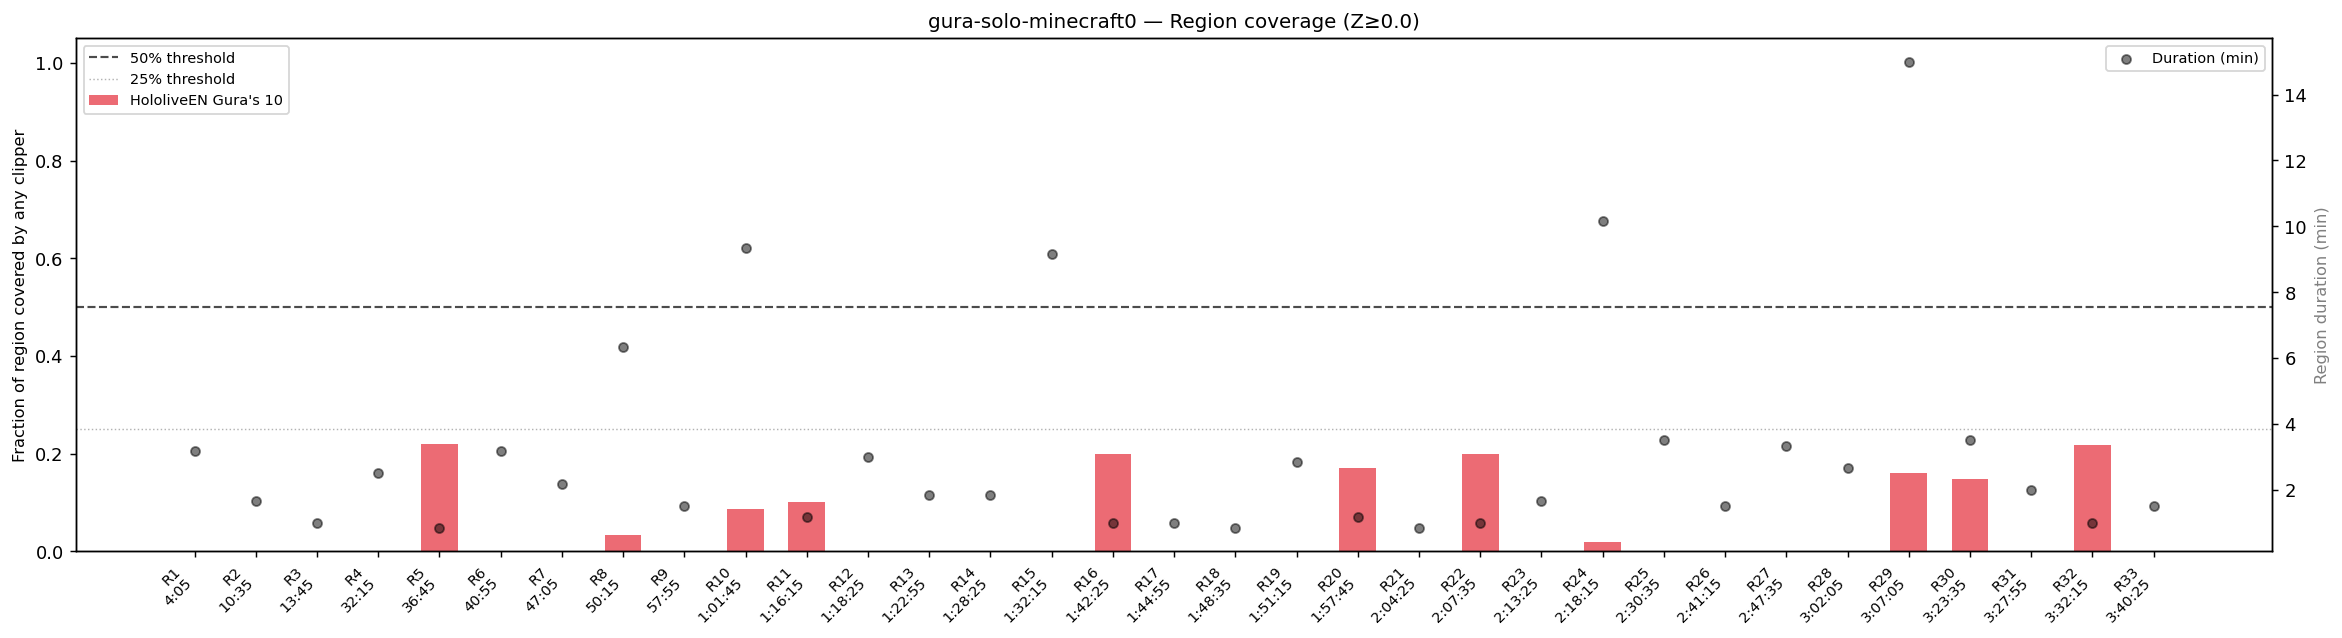

Values plotted in this chart, from the file beside it:
region_index, start_seconds, end_seconds, start_hms, end_hms, duration_s, mean_engagement, max_engagement, covered_seconds_any, coverage_frac_any, coverage_frac_HololiveEN Gura's 10, covered_at_0pct, covered_at_25pct, covered_at_50pct, covered_at_75pct
1, 245.0, 435.0, 4:05, 7:15, 190.0, 1.39, 1.993, 0.0, 0.0, 0.0, 0, 0, 0, 0
2, 635.0, 735.0, 10:35, 12:15, 100.0, 1.161, 1.27, 0.0, 0.0, 0.0, 0, 0, 0, 0
3, 825.0, 885.0, 13:45, 14:45, 60.0, 1.131, 1.194, 0.0, 0.0, 0.0, 0, 0, 0, 0
4, 1935, 2085, 32:15, 34:45, 150.0, 1.294, 1.431, 0.0, 0.0, 0.0, 0, 0, 0, 0
5, 2205, 2255, 36:45, 37:35, 50.0, 1.107, 1.185, 11.0, 0.22, 0.22, 1, 0, 0, 0
6, 2455, 2645, 40:55, 44:05, 190.0, 1.163, 1.414, 0.0, 0.0, 0.0, 0, 0, 0, 0
7, 2825, 2955, 47:05, 49:15, 130.0, 1.174, 1.388, 0.0, 0.0, 0.0, 0, 0, 0, 0
8, 3015, 3395, 50:15, 56:35, 380.0, 1.121, 1.442, 13.0, 0.0342, 0.0342, 1, 0, 0, 0
9, 3475, 3565, 57:55, 59:25, 90.0, 1.112, 1.263, 0.0, 0.0, 0.0, 0, 0, 0, 0
10, 3705, 4265, 1:01:45, 1:11:05, 560.0, 1.222, 1.611, 48.0, 0.0857, 0.0857, 1, 0, 0, 0
11, 4575, 4645, 1:16:15, 1:17:25, 70.0, 1.09, 1.184, 7.0, 0.1, 0.1, 1, 0, 0, 0
12, 4705, 4885, 1:18:25, 1:21:25, 180.0, 1.192, 1.405, 0.0, 0.0, 0.0, 0, 0, 0, 0
13, 4975, 5085, 1:22:55, 1:24:45, 110.0, 1.175, 1.254, 0.0, 0.0, 0.0, 0, 0, 0, 0
14, 5305, 5415, 1:28:25, 1:30:15, 110.0, 1.104, 1.185, 0.0, 0.0, 0.0, 0, 0, 0, 0
15, 5535, 6085, 1:32:15, 1:41:25, 550.0, 1.359, 1.69, 0.0, 0.0, 0.0, 0, 0, 0, 0
16, 6145, 6205, 1:42:25, 1:43:25, 60.0, 1.009, 1.049, 12.0, 0.2, 0.2, 1, 0, 0, 0
17, 6295, 6355, 1:44:55, 1:45:55, 60.0, 1.04, 1.108, 0.0, 0.0, 0.0, 0, 0, 0, 0
18, 6515, 6565, 1:48:35, 1:49:25, 50.0, 1.201, 1.341, 0.0, 0.0, 0.0, 0, 0, 0, 0
19, 6675, 6845, 1:51:15, 1:54:05, 170.0, 1.081, 1.168, 0.0, 0.0, 0.0, 0, 0, 0, 0
20, 7065, 7135, 1:57:45, 1:58:55, 70.0, 1.257, 1.389, 12.0, 0.1714, 0.1714, 1, 0, 0, 0
21, 7465, 7515, 2:04:25, 2:05:15, 50.0, 1.07, 1.154, 0.0, 0.0, 0.0, 0, 0, 0, 0
22, 7655, 7715, 2:07:35, 2:08:35, 60.0, 1.023, 1.162, 12.0, 0.2, 0.2, 1, 0, 0, 0
23, 8005, 8105, 2:13:25, 2:15:05, 100.0, 1.243, 1.45, 0.0, 0.0, 0.0, 0, 0, 0, 0
24, 8295, 8905, 2:18:15, 2:28:25, 610.0, 1.211, 1.613, 12.0, 0.0197, 0.0197, 1, 0, 0, 0
25, 9035, 9245, 2:30:35, 2:34:05, 210.0, 1.156, 1.405, 0.0, 0.0, 0.0, 0, 0, 0, 0
26, 9675, 9765, 2:41:15, 2:42:45, 90.0, 1.328, 1.448, 0.0, 0.0, 0.0, 0, 0, 0, 0
27, 10055, 10255, 2:47:35, 2:50:55, 200.0, 1.189, 1.49, 0.0, 0.0, 0.0, 0, 0, 0, 0
28, 10925, 11085, 3:02:05, 3:04:45, 160.0, 1.147, 1.291, 0.0, 0.0, 0.0, 0, 0, 0, 0
29, 11225, 12125, 3:07:05, 3:22:05, 900.0, 1.363, 2.248, 145.0, 0.1611, 0.1611, 1, 0, 0, 0
30, 12215, 12425, 3:23:35, 3:27:05, 210.0, 1.095, 1.315, 31.0, 0.1476, 0.1476, 1, 0, 0, 0
31, 12475, 12595, 3:27:55, 3:29:55, 120.0, 1.05, 1.121, 0.0, 0.0, 0.0, 0, 0, 0, 0
32, 12735, 12795, 3:32:15, 3:33:15, 60.0, 1.062, 1.088, 13.0, 0.2167, 0.2167, 1, 0, 0, 0
33, 13225, 13315, 3:40:25, 3:41:55, 90.0, 1.311, 1.655, 0.0, 0.0, 0.0, 0, 0, 0, 0
